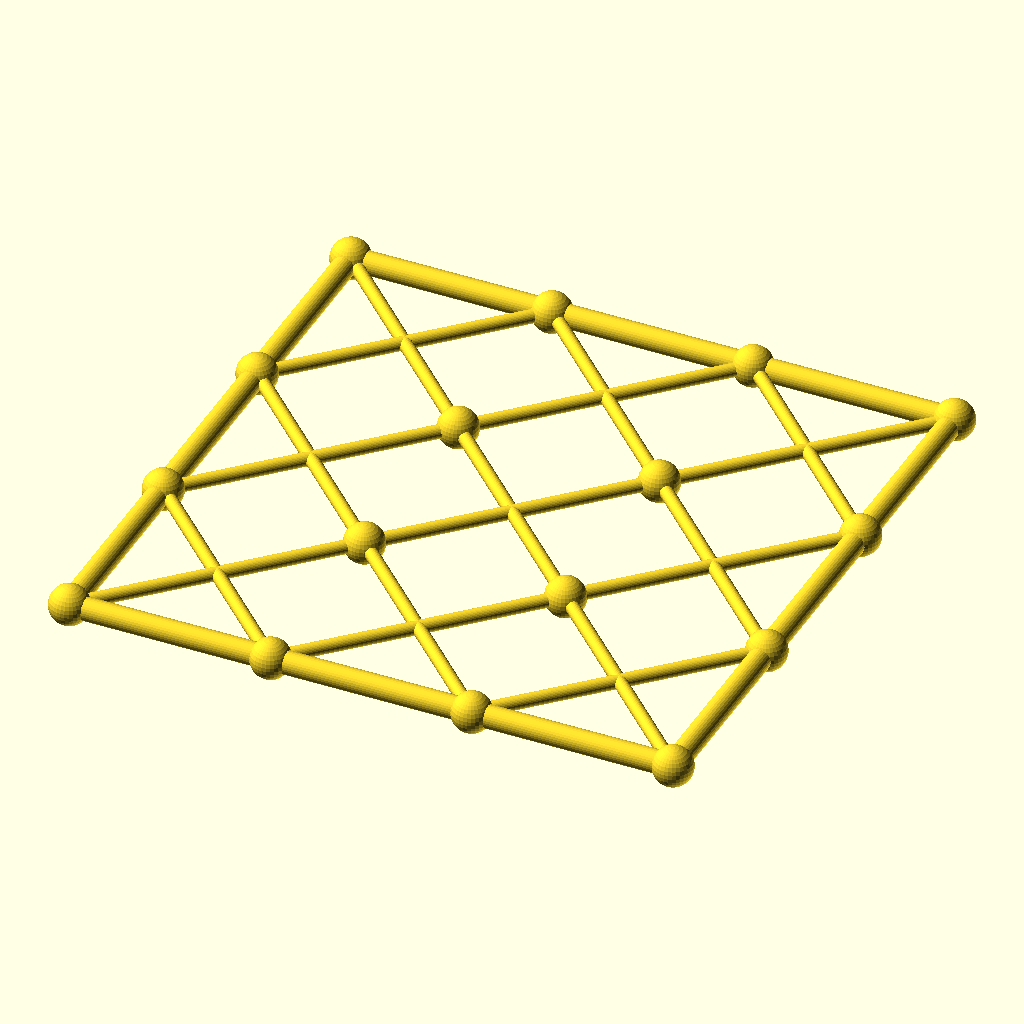
Cell 1 — every parameter at its default value.
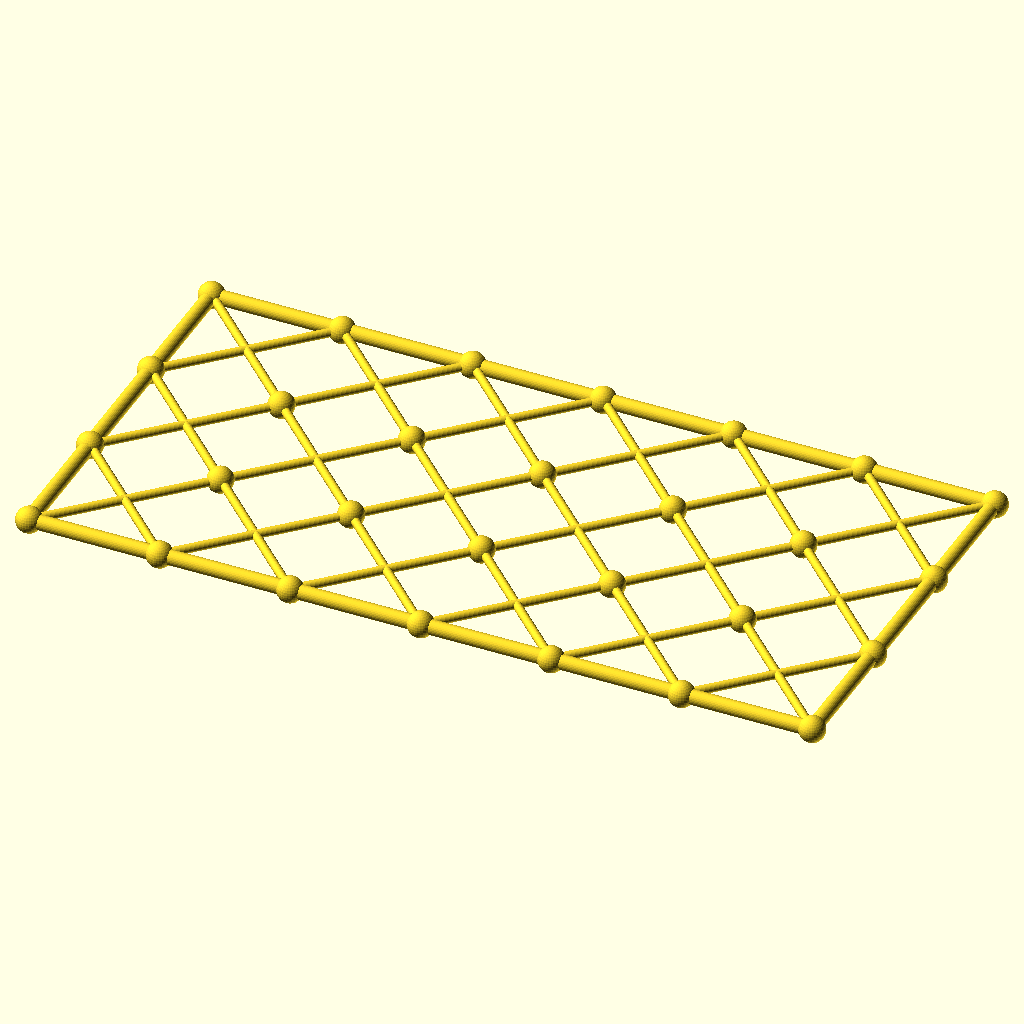
Cell 2 — columns set to 6, the other parameters unchanged.
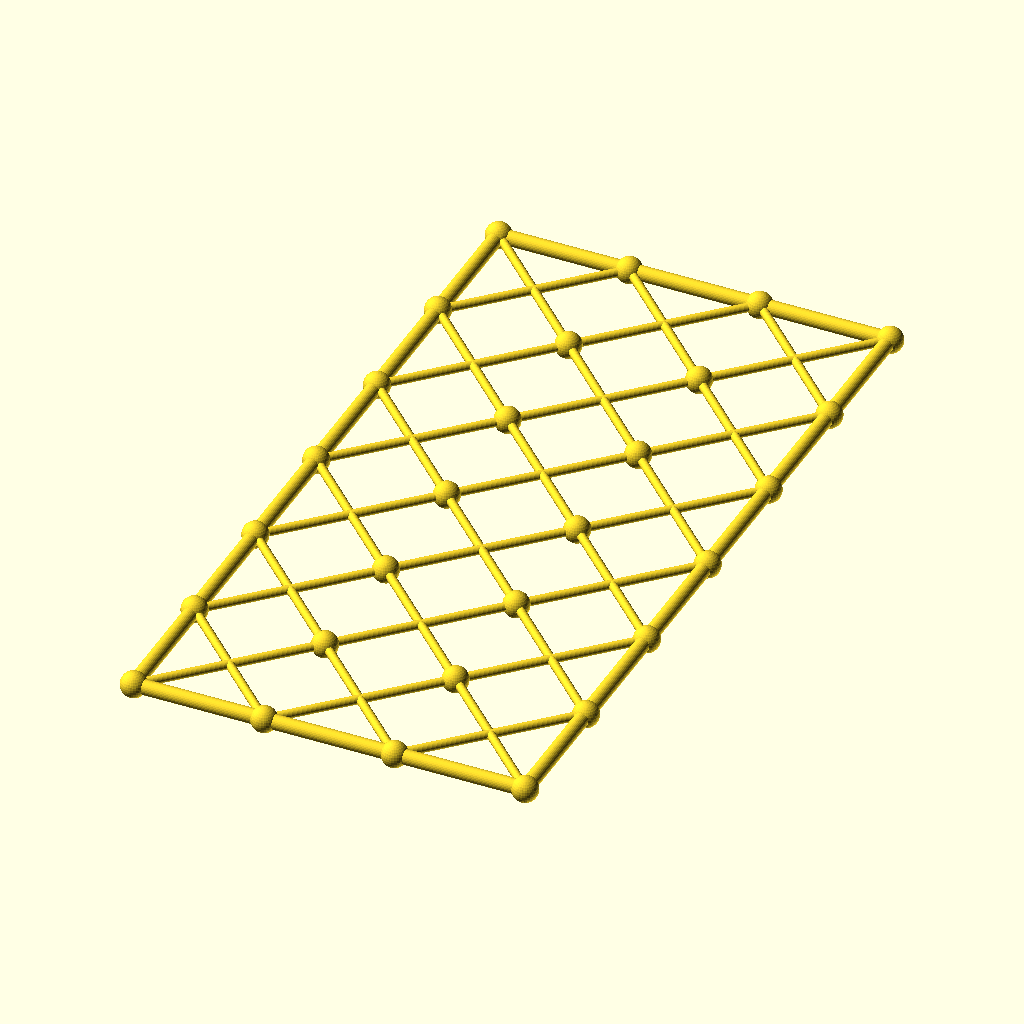
Cell 3: the same model with rows = 6.
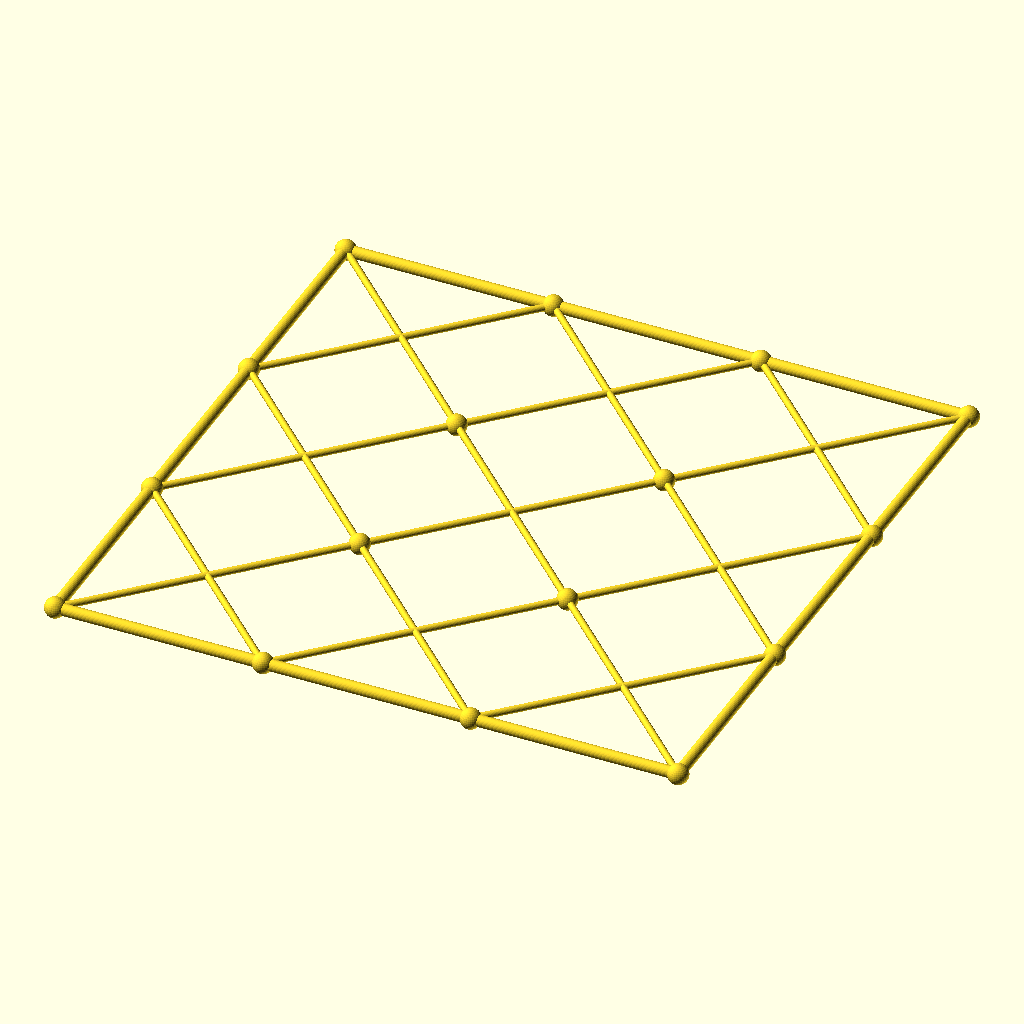
Cell 4: cell = 120 (everything else at default).
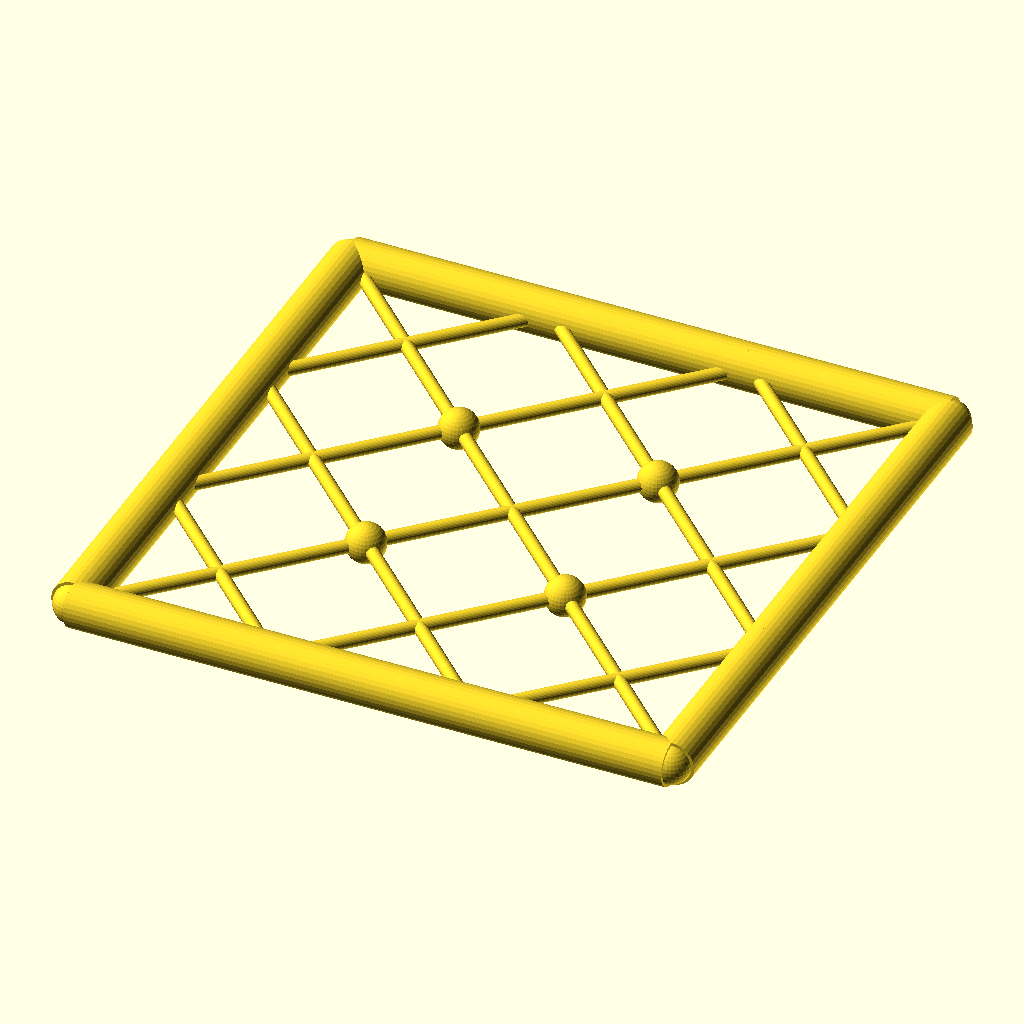
Cell 5: chord_r = 6.8 (everything else at default).
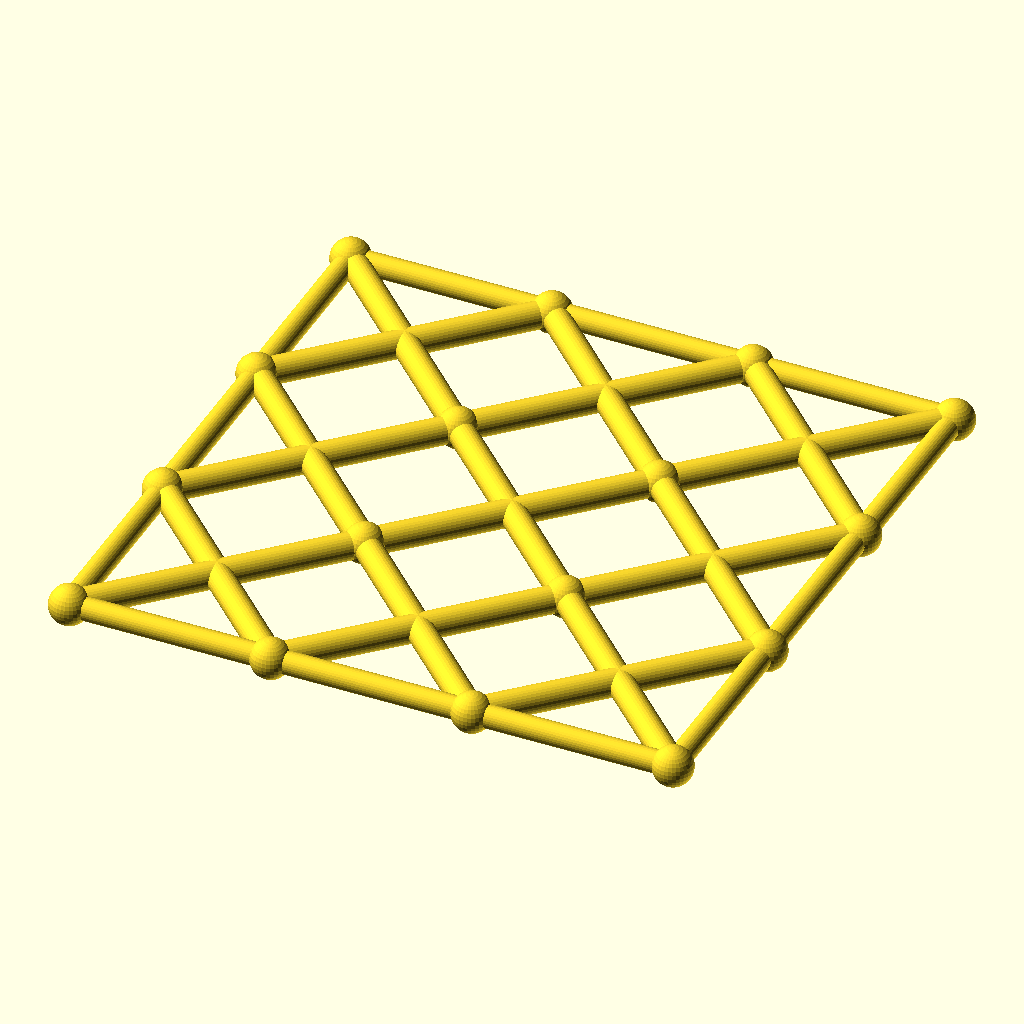
Cell 6: diag_r = 4 (everything else at default).
The same orthographic view direction (rotation 55°, 0°, 25°; colour scheme Cornfield) for every cell, with the view re-fitted per cell, so scale and position can differ between cells.
OpenSCAD source file optional_data/data/gen3/scissorgrids/part_0020.scad:
$fn = 32;

// ----------------------------------------------------------------------
// Scissor lattice: 3 x 3 cells of 60 mm, 180 x 180 mm
// ----------------------------------------------------------------------

// --- parameters (mm) ---
columns = 3;              // cells along X
rows = 3;                 // cells along Y
cell = 60;                // cell size
chord_r = 3.4;            // boundary chord radius
diag_r = 2;               // diagonal radius
joint_r = 5.92;           // joint ball radius

module member(a, b, r) {
  /* rod: cylinder from joint a to joint b */
  d = b - a;
  length = norm(d);
  translate(a) rotate([0, acos(d[2] / length), atan2(d[1], d[0])])
    cylinder(h = length, r = r);
}

module joint(p, r) {
  /* ball at the joint centre */
  translate(p) sphere(r = r);
}

/* X braces, one pair per cell */
for (i = [0 : columns - 1]) {
  for (j = [0 : rows - 1]) {
    member([i * cell, j * cell, 0], [(i + 1) * cell, (j + 1) * cell, 0], diag_r);
    member([(i + 1) * cell, j * cell, 0], [i * cell, (j + 1) * cell, 0], diag_r);
  }
}
/* boundary chords */
for (i = [0 : columns - 1]) {
  member([i * cell, 0, 0], [(i + 1) * cell, 0, 0], chord_r);
  member([i * cell, rows * cell, 0], [(i + 1) * cell, rows * cell, 0], chord_r);
}
for (j = [0 : rows - 1]) {
  member([0, j * cell, 0], [0, (j + 1) * cell, 0], chord_r);
  member([columns * cell, j * cell, 0], [columns * cell, (j + 1) * cell, 0], chord_r);
}
/* joint balls at every grid corner */
for (i = [0 : columns]) {
  for (j = [0 : rows]) joint([i * cell, j * cell, 0], joint_r);
}
Parameter table extracted from the source (name, type, default, range or options):
columns: number, default 3
rows: number, default 3
cell: number, default 60
chord_r: number, default 3.4
diag_r: number, default 2
joint_r: number, default 5.92
